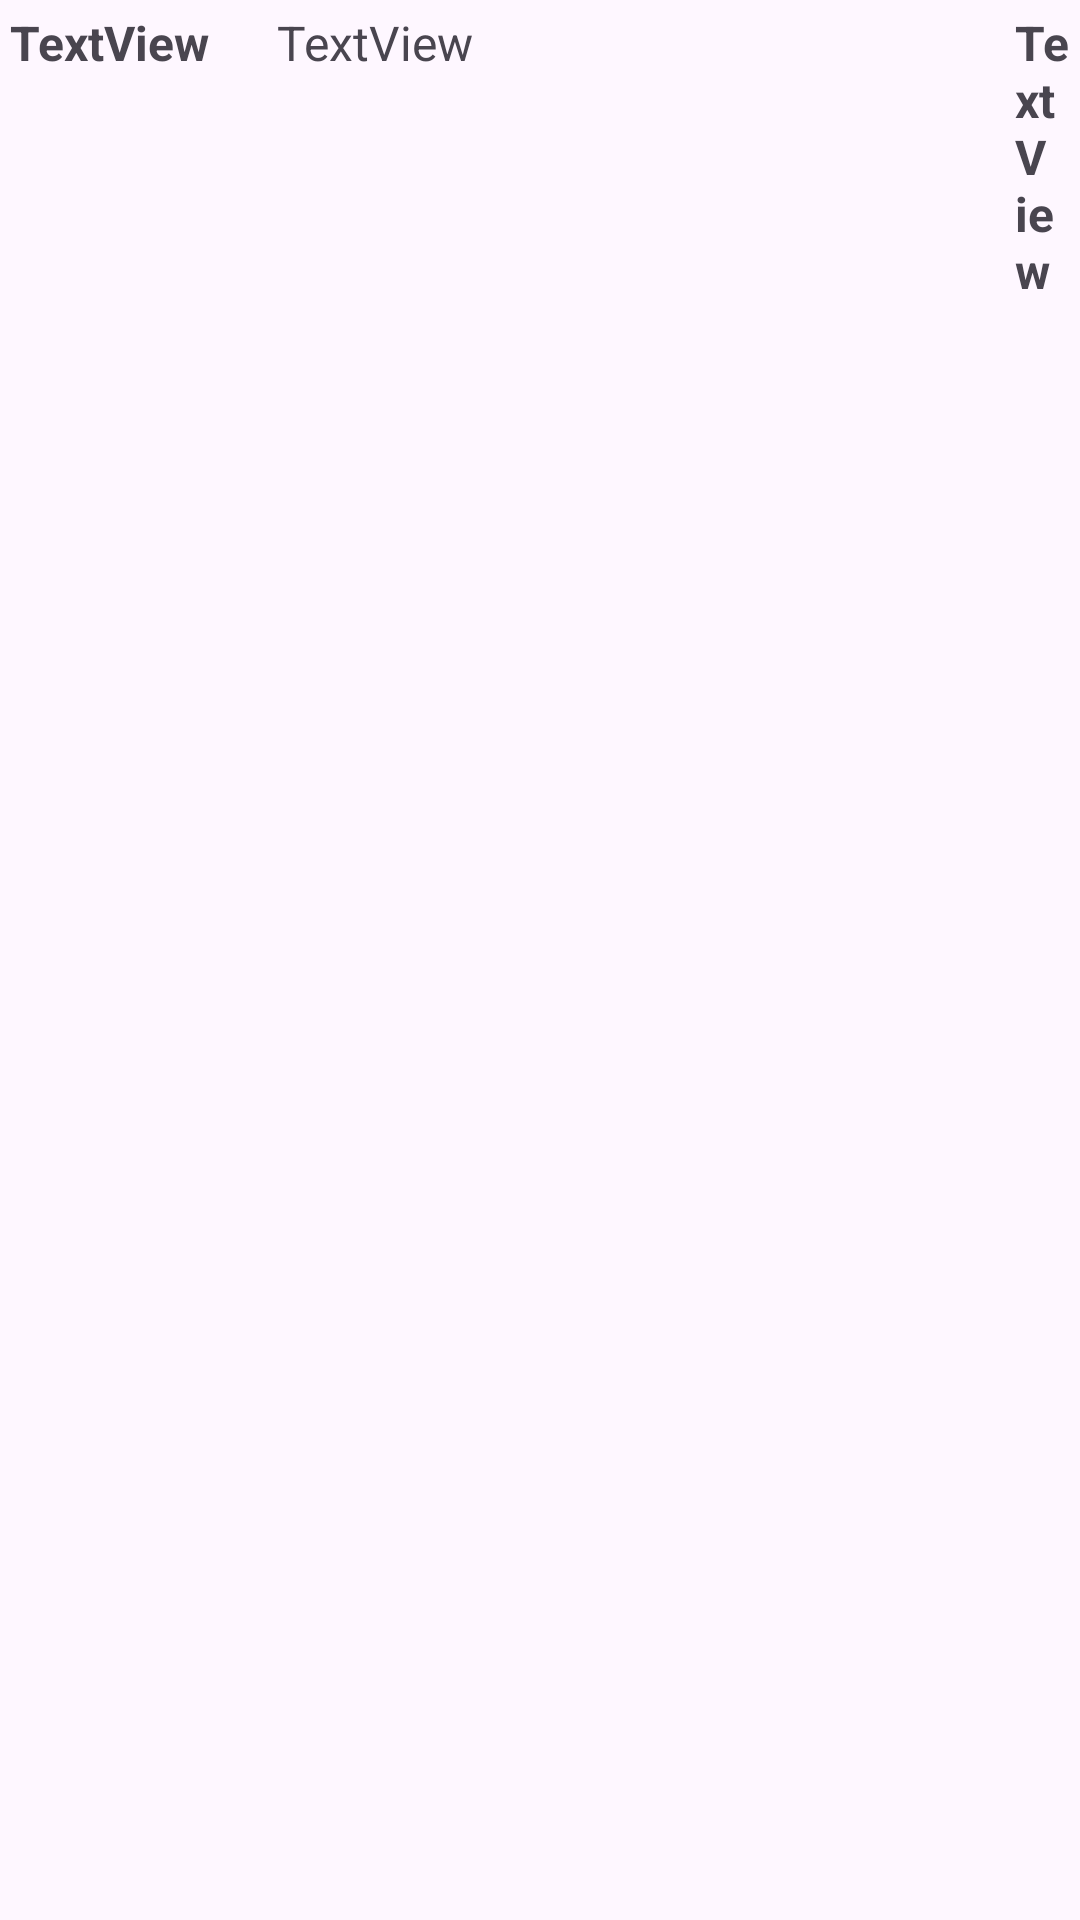

Produce the Android XML layout that renders to this screen, including the resource entries it uses.
<!-- AndroidManifest.xml: application theme Theme.DdminfraChange -->
<!-- res/layout/chamado_recyclerview_layout.xml -->
<?xml version="1.0" encoding="utf-8"?>
<LinearLayout xmlns:android="http://schemas.android.com/apk/res/android"
    android:layout_width="match_parent"
    android:layout_height="wrap_content"
    android:padding="10px">

    <TextView
        android:id="@+id/idChamado"
        android:layout_width="89dp"
        android:layout_height="wrap_content"
        android:paddingBottom="10dp"
        android:text="TextView"
        android:textSize="16sp"
        android:textStyle="bold" />

    <TextView
        android:id="@+id/tipoChamado"
        android:layout_width="246dp"
        android:layout_height="wrap_content"
        android:paddingBottom="10dp"
        android:text="TextView"
        android:textSize="16sp" />

    <TextView
        android:id="@+id/situacaoChamado"
        android:layout_width="wrap_content"
        android:layout_height="wrap_content"
        android:paddingBottom="10dp"
        android:text="TextView"
        android:textSize="16sp"
        android:textStyle="bold" />

</LinearLayout>
<!-- resources referenced by this layout -->
<resources>
  <style name="Theme.DdminfraChange" parent="Base.Theme.DdminfraChange" />
  <style name="Base.Theme.DdminfraChange" parent="Theme.Material3.DayNight.NoActionBar">
          
          
          <item name="colorPrimary">@color/cabecalho</item>
          
  
  
      </style>
  <color name="cabecalho">#1C5F14</color>
</resources>
